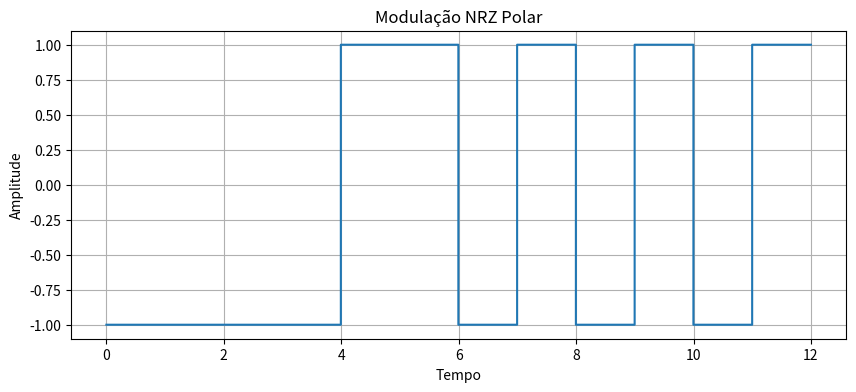

This figure's Python source:
import numpy as np
import matplotlib.pyplot as plt

def Transmissor_nrz_polar(entrada):
    """
    Função para gerar o sinal NRZ Polar a partir de uma sequência de bits.
    
    Parâmetros:
    entrada: Sequência de bits representada como uma string de '0's e '1's.
    """
    # Definição dos parâmetros
    num_bits = len(entrada)
    amostras_por_bit = 100
    V = 1  # Amplitude do sinal (V)
    
    # Sinal de saída
    y = np.array([V if bit == '1' else -V for bit in entrada for _ in range(amostras_por_bit)])
    
    # Criação do eixo X
    x = np.linspace(0, num_bits, num_bits * amostras_por_bit)

    return x, y   

def Receptor_nrz_polar(sinal_recebido):
    """
    Função para demodular um sinal NRZ-Polar em uma sequência de bits.
    
    Parâmetros:
    sinal_recebido: O sinal NRZ-Polar recebido como um array NumPy.
    """
    amostras_por_bit=100
    num_amostras = len(sinal_recebido)
    num_bits = num_amostras // amostras_por_bit
    bits_demodulados = []

    for i in range(num_bits):
        # Obter o sinal correspondente a um bit
        segmento = sinal_recebido[i * amostras_por_bit : (i + 1) * amostras_por_bit]
        
        # Calcular o nível médio do sinal no segmento
        nivel_medio = np.mean(segmento)
        
        # Decisão do bit baseado no nível médio
        if nivel_medio > 0:
            bits_demodulados.append('1')
        else:
            bits_demodulados.append('0')

    # Converter a lista de bits em uma string de bits
    return ''.join(bits_demodulados)

# Exemplo de uso
entrada = "000011010101"
x, y = Transmissor_nrz_polar(entrada)
bits_demodulados = Receptor_nrz_polar(y)
print("Bits demodulados:", bits_demodulados)

# Plot do sinal NRZ Polar
plt.figure(figsize=(10, 4))
plt.plot(x, y, drawstyle='steps-pre')
plt.title('Modulação NRZ Polar')
plt.xlabel('Tempo')
plt.ylabel('Amplitude')
plt.grid(True)
plt.show()